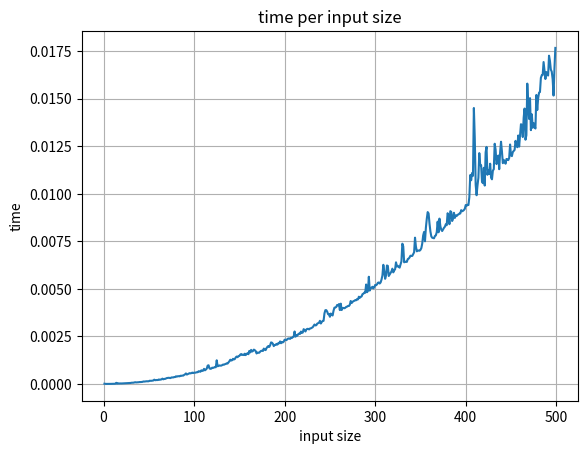

This chart was generated by the following Python code:
# Exercise for http://interactivepython.org/runestone/static/pythonds/AlgorithmAnalysis/BigONotation.html
# Write two Python functions to find the minimum number in a list. The first function should compare each number to every other number on the list O(n2). The second function should be linear O(n)


import numpy as np
import time
import matplotlib.pyplot as plt
# First Function O(n^2)
##############################################################################
############## The first function should compare each number to every other number on the list O(n2)
# arr = np.random.normal(0,100,10)
# arr_round = np.round(arr,0)
# inputo = int(input('Do you want to see part O(N^2)(press 1) or O(logN) (press 2)?'))

# if inputo == 1:


total_time = []

def find_n2(N):

    for i in range(1, N):

        arr = np.random.randint(0, 100, i)
        # print(arr)
        min = arr[0] # first number in the list
        start = time.time()
        for x in range(len(arr)):

            for y in range(len(arr)):
                # print(arr[x])
                # print(arr[y])
                # print(arr[x] < arr[y])

                if min > arr[y]:
                    min = arr[y]
        print('The minimum is %d' % min)

        end = time.time()
        script_time = end - start
        print('the time it took is', script_time)
        total_time.append(script_time)

    ax = plt.axes()
    # fig = plt.figure()
    # np.linspace( start, stop, num) # stop is where to stop, num is number of samples to generate, whose default value is 50
    x = np.linspace(1, N - 1, N - 1).round()
    ax.plot(x, total_time)
    # ax.plot(x,x*x)
    ax.set(title='time per input size', xlabel='input size', ylabel='time')
    ax.grid()
    plt.show()

    # the plot should be a parabola.
    # TODO: fit a N^2 parabole to the plot

##############The second function should be linear O(n)

#### TIP: to INDENT a whole selected block just press TAB and SHIFT TAB for UNINDENT

# else:

def find_n(N):

    total_time = []

    for i in range(1, N):

        arr = np.random.randint(0, 100, i)
        # print(arr)
        min = arr[0]
        start = time.time()

        for x in range(len(arr)):

            if min > arr[x]:
                min = arr[x]
        print('The minimum is %d' % min)

        end = time.time()
        script_time = end - start
        print('the time it took is', script_time)
        total_time.append(script_time)

    ax = plt.axes()
    # # fig = plt.figure()
    # # np.linspace( start, stop, num) stop is where to stop, num is number of samples to generate, whose default value is 50
    x = np.linspace(1, N - 1, N - 1).round()
    ax.plot(x, total_time)
    # ax.plot(x,x*x)
    ax.set(title='time per input size', xlabel='input size', ylabel='time')
    ax.grid()
    plt.show()

N = 500  # input size
find_n2(N)